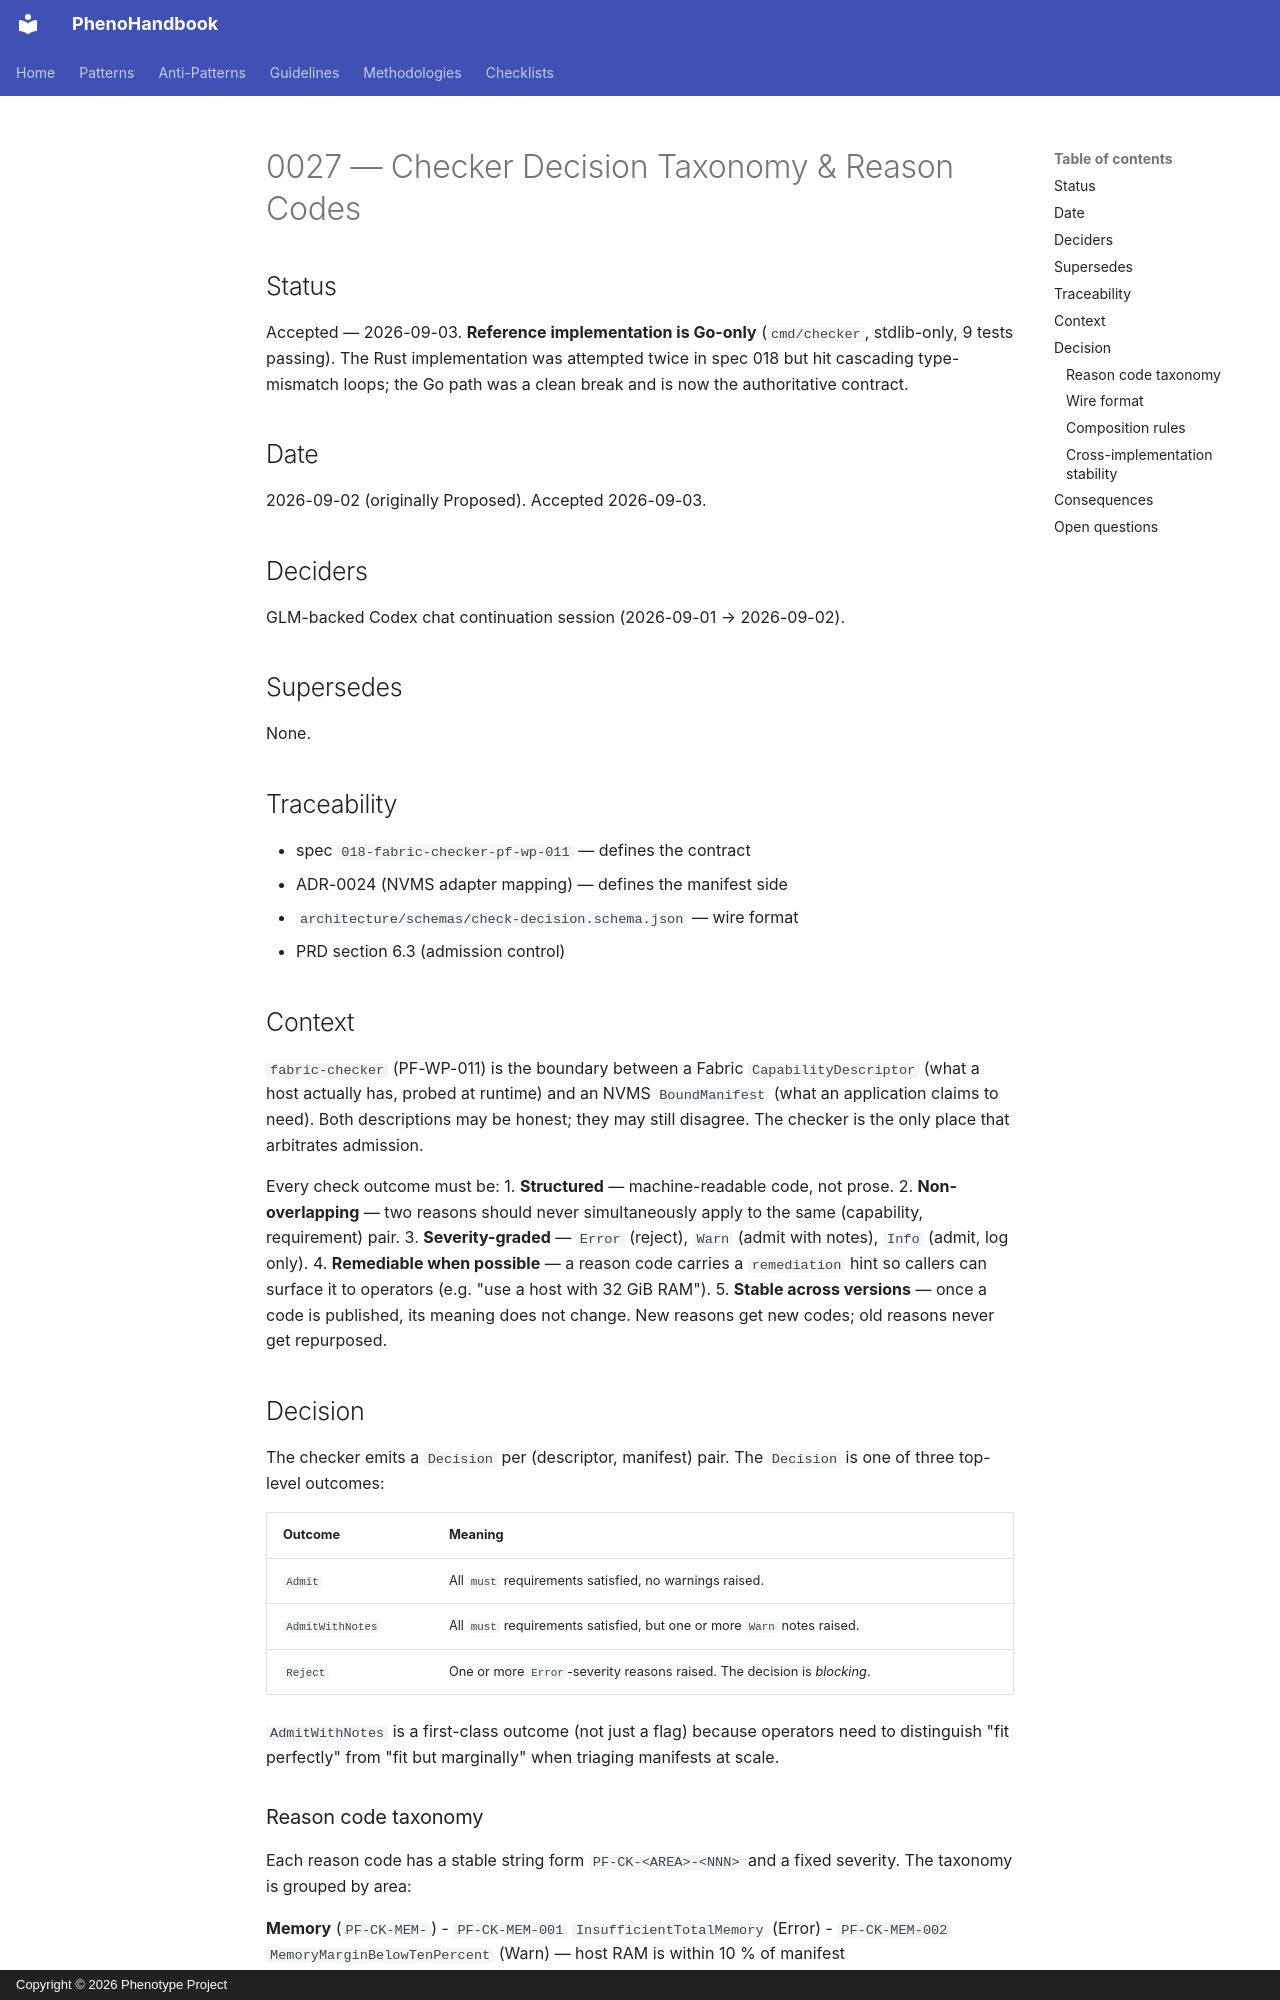

repository: KooshaPari/PhenoShared · page: adr/0027-checker-decision-taxonomy/index.html · generator: mkdocs · copyright: Copyright © 2026 Phenotype Project

# 0027 — Checker Decision Taxonomy & Reason Codes

## Status

Accepted — 2026-09-03. **Reference implementation is Go-only** (`cmd/checker`,
stdlib-only, 9 tests passing). The Rust implementation was attempted twice
in spec 018 but hit cascading type-mismatch loops; the Go path was a clean
break and is now the authoritative contract.

## Date

2026-09-02 (originally Proposed). Accepted 2026-09-03.

## Deciders

GLM-backed Codex chat continuation session (2026-09-01 → 2026-09-02).

## Supersedes

None.

## Traceability

- spec `018-fabric-checker-pf-wp-011` — defines the contract
- ADR-0024 (NVMS adapter mapping) — defines the manifest side
- `architecture/schemas/check-decision.schema.json` — wire format
- PRD section 6.3 (admission control)

## Context

`fabric-checker` (PF-WP-011) is the boundary between a Fabric
`CapabilityDescriptor` (what a host actually has, probed at runtime)
and an NVMS `BoundManifest` (what an application claims to need). Both
descriptions may be honest; they may still disagree. The checker is
the only place that arbitrates admission.

Every check outcome must be:
1. **Structured** — machine-readable code, not prose.
2. **Non-overlapping** — two reasons should never simultaneously apply
   to the same (capability, requirement) pair.
3. **Severity-graded** — `Error` (reject), `Warn` (admit with notes),
   `Info` (admit, log only).
4. **Remediable when possible** — a reason code carries a `remediation`
   hint so callers can surface it to operators (e.g. "use a host with
   32 GiB RAM").
5. **Stable across versions** — once a code is published, its
   meaning does not change. New reasons get new codes; old reasons
   never get repurposed.

## Decision

The checker emits a `Decision` per (descriptor, manifest) pair. The
`Decision` is one of three top-level outcomes:

| Outcome    | Meaning                                                                                  |
|:--|:--|
| `Admit`    | All `must` requirements satisfied, no warnings raised.                                 |
| `AdmitWithNotes` | All `must` requirements satisfied, but one or more `Warn` notes raised.          |
| `Reject`   | One or more `Error`-severity reasons raised. The decision is *blocking*.              |

`AdmitWithNotes` is a first-class outcome (not just a flag) because
operators need to distinguish "fit perfectly" from "fit but
marginally" when triaging manifests at scale.
